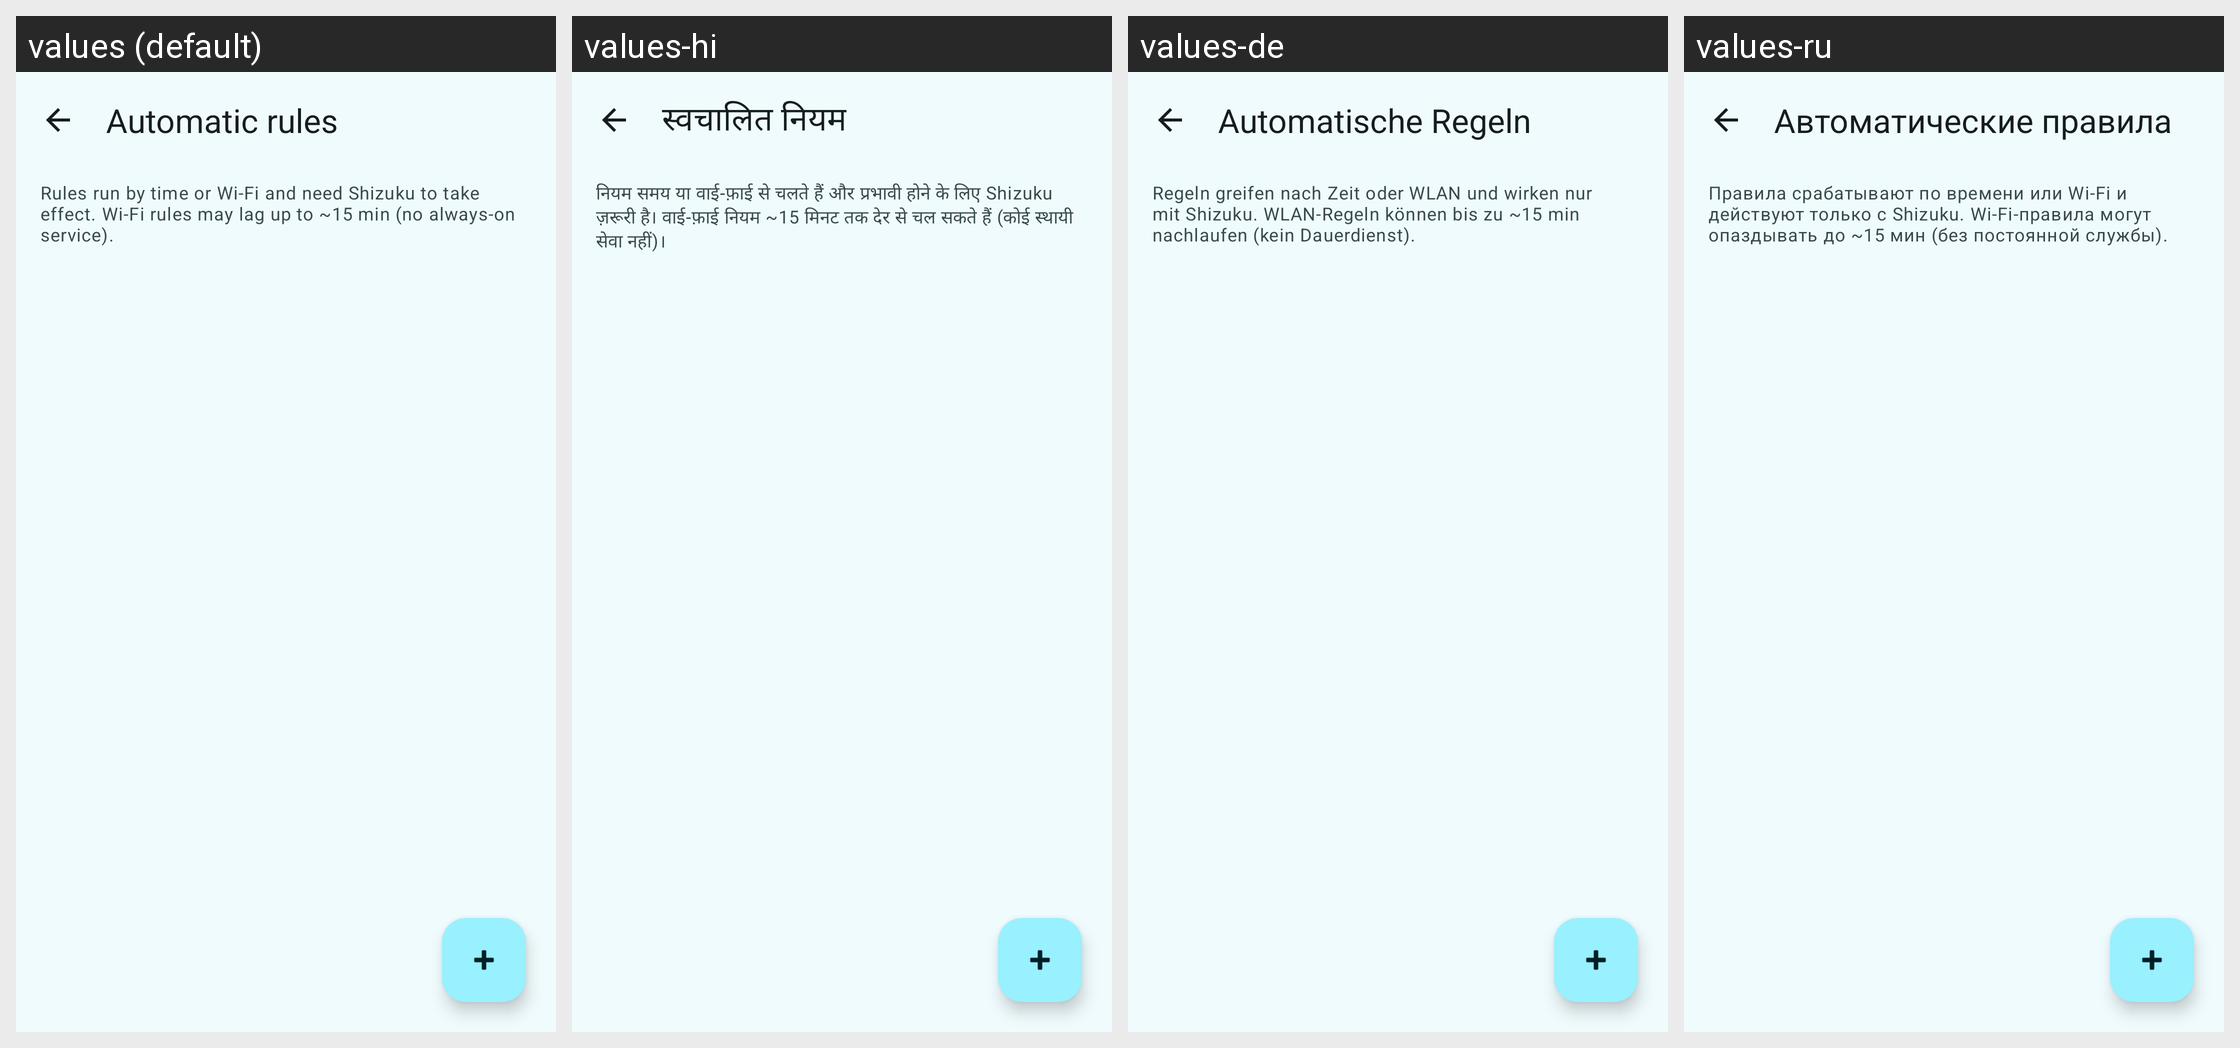

Translations of the strings shown on this Android screen, per locale in the grid:
Android screen res/layout/activity_auto_rules.xml rendered under 4 locales, left to right: values (default), values-hi, values-de, values-ru. Device: Nexus 5 (rendered at 1080×1920; each locale shown at half size, 540×960, under a caption strip naming it); theme Theme.AppOpsShizuku.
Other locales in the repository, not shown: values-es, values-fr, values-ja, values-pt-rBR, values-zh-rCN.
Strings drawn on this screen, with the default value and each locale's value (text and hints the layout hard-codes, and strings that could not be matched under every locale, appear in the picture but are not listed):

rules_title
  values: Automatic rules
  values-hi: स्वचालित नियम
  values-de: Automatische Regeln
  values-ru: Автоматические правила

rules_intro
  values: Rules run by time or Wi-Fi and need Shizuku to take effect. Wi-Fi rules may lag up to ~15 min (no always-on service).
  values-hi: नियम समय या वाई-फ़ाई से चलते हैं और प्रभावी होने के लिए Shizuku ज़रूरी है। वाई-फ़ाई नियम ~15 मिनट तक देर से चल सकते हैं (कोई स्थायी सेवा नहीं)।
  values-de: Regeln greifen nach Zeit oder WLAN und wirken nur mit Shizuku. WLAN-Regeln können bis zu ~15 min nachlaufen (kein Dauerdienst).
  values-ru: Правила срабатывают по времени или Wi-Fi и действуют только с Shizuku. Wi-Fi-правила могут опаздывать до ~15 мин (без постоянной службы).
